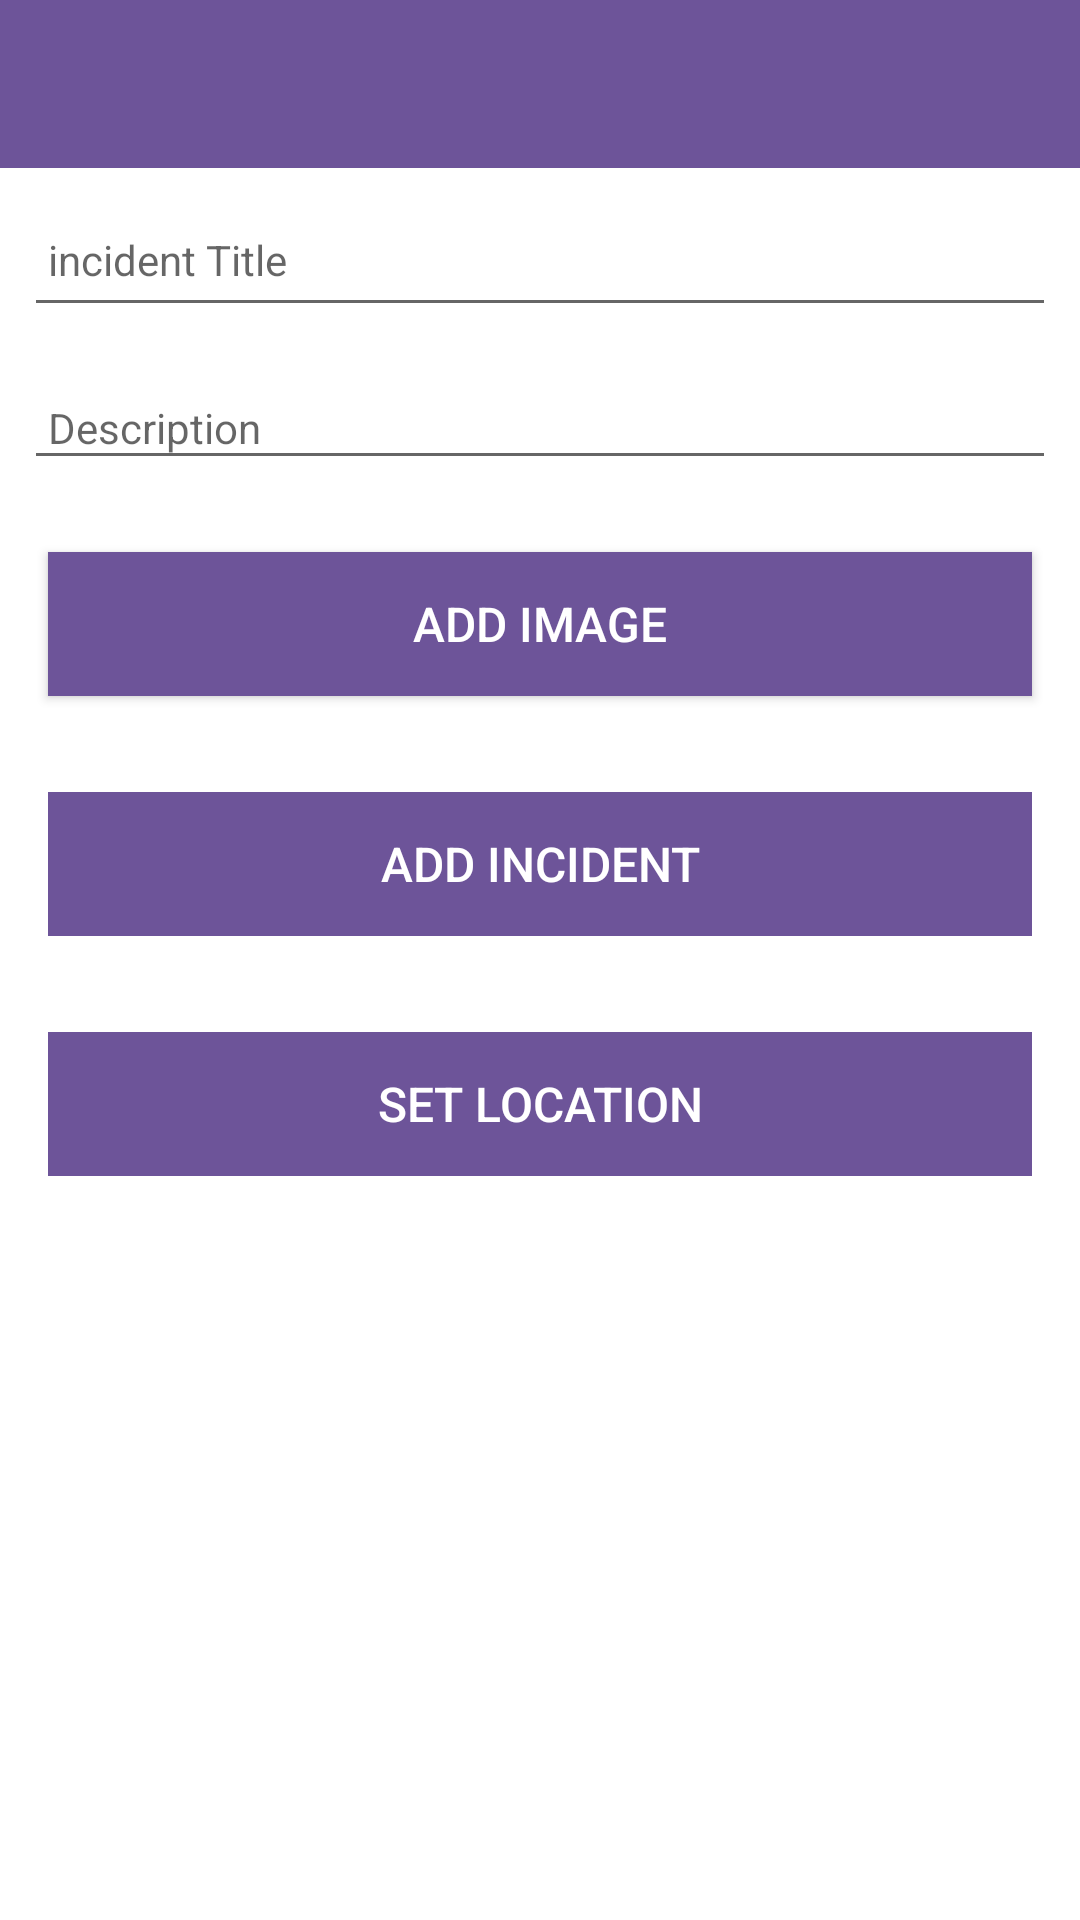

This screen was rendered from an Android layout file. Write that file and the resources it references.
<!-- AndroidManifest.xml: application theme Theme.RoadIncident -->
<!-- res/layout/activity_incident.xml -->
<?xml version="1.0" encoding="utf-8"?>
<androidx.constraintlayout.widget.ConstraintLayout
        xmlns:android="http://schemas.android.com/apk/res/android"
        xmlns:app="http://schemas.android.com/apk/res-auto"
        xmlns:tools="http://schemas.android.com/tools"
        android:layout_width="match_parent"
        android:layout_height="match_parent"
        tools:context="ie.wit.roadincident.activities.IncidentActivity">

    <RelativeLayout
            android:layout_width="match_parent"
            android:layout_height="wrap_content"
            app:layout_constraintBottom_toBottomOf="parent"
            app:layout_constraintTop_toTopOf="parent">

        <com.google.android.material.appbar.AppBarLayout
                android:id="@+id/appBarLayout"
                android:layout_width="match_parent"
                android:layout_height="wrap_content"
                android:background="@color/colorAccent"
                android:fitsSystemWindows="true"
                app:elevation="0dip"
                app:theme="@style/ThemeOverlay.AppCompat.Dark.ActionBar">

            <androidx.appcompat.widget.Toolbar
                    android:id="@+id/toolbarAdd"
                    android:layout_width="match_parent"
                    android:layout_height="wrap_content"
                    app:titleTextColor="@color/colorPrimary" />
        </com.google.android.material.appbar.AppBarLayout>

        <ScrollView
                android:layout_width="match_parent"
                android:layout_height="match_parent"
                android:layout_below="@id/appBarLayout"
                android:fillViewport="true">

            <LinearLayout
                    android:layout_width="match_parent"
                    android:layout_height="wrap_content"
                    android:orientation="vertical">

                <EditText
                        android:id="@+id/incidentTitle"
                        android:layout_width="match_parent"
                        android:layout_height="45dp"
                        android:layout_margin="8dp"
                        android:autofillHints=""
                        android:hint="@string/hint_incidentTitle"
                        android:inputType="text"
                        android:maxLength="25"
                        android:maxLines="1"
                        android:padding="8dp"
                        android:textColor="@color/colorPrimaryDark"
                        android:textSize="14sp" />

                <EditText
                        android:id="@+id/description"
                        android:layout_width="match_parent"
                        android:layout_height="wrap_content"
                        android:layout_margin="8dp"
                        android:hint="@string/hint_incidentDescription"
                        android:inputType="text"
                        android:maxLength="25"
                        android:maxLines="1"
                        android:padding="8dp"
                        android:textColor="@color/colorPrimaryDark"
                        android:textSize="14sp" />

                <Button
                        android:id="@+id/chooseImage"
                        android:layout_width="match_parent"
                        android:layout_height="wrap_content"
                        android:layout_margin="16dp"
                        android:background="@color/colorAccent"
                        android:paddingBottom="8dp"
                        android:paddingTop="8dp"
                        android:text="@string/button_addImage"
                        android:textColor="@color/colorPrimary"
                        android:textSize="16sp"/>

                <ImageView
                        android:id="@+id/incidentImage"
                        android:layout_width="match_parent"
                        android:layout_height="wrap_content"
                        app:srcCompat="@mipmap/ic_launcher"/>

                <Button
                        android:id="@+id/btnAdd"
                        android:layout_width="match_parent"
                        android:layout_height="wrap_content"
                        android:layout_margin="16dp"
                        android:background="@color/colorAccent"
                        android:paddingTop="8dp"
                        android:paddingBottom="8dp"
                        android:stateListAnimator="@null"
                        android:text="@string/button_addIncident"
                        android:textColor="@color/colorPrimary"
                        android:textSize="16sp" />

                <Button
                        android:id="@+id/incidentLocation"
                        android:layout_width="match_parent"
                        android:layout_height="wrap_content"
                        android:layout_margin="16dp"
                        android:background="@color/colorAccent"
                        android:paddingBottom="8dp"
                        android:paddingTop="8dp"
                        android:stateListAnimator="@null"
                        android:text="@string/button_location"
                        android:textColor="@color/colorPrimary"
                        android:textSize="16sp"/>
            </LinearLayout>
        </ScrollView>

    </RelativeLayout>
</androidx.constraintlayout.widget.ConstraintLayout>
<!-- resources referenced by this layout -->
<resources>
  <color name="colorAccent">#6D5499</color>
  <color name="colorPrimary">#FFFFFF</color>
  <color name="colorPrimaryDark">#000000</color>
  <string name="button_addImage">Add Image</string>
  <string name="button_addIncident">Add incident</string>
  <string name="button_location">Set Location</string>
  <string name="hint_incidentDescription">Description</string>
  <string name="hint_incidentTitle">incident Title</string>
  <style name="Theme.RoadIncident" parent="Theme.MaterialComponents.DayNight.NoActionBar">
          
          
          <item name="colorPrimaryVariant">@color/grey</item>
          <item name="colorOnPrimary">@color/white</item>
          
          <item name="colorSecondary">@color/teal_200</item>
          <item name="colorSecondaryVariant">@color/teal_700</item>
          <item name="colorOnSecondary">@color/black</item>
          
          <item name="android:statusBarColor" tools:targetApi="l">?attr/colorPrimaryVariant</item>
          
  
      </style>
  <color name="grey">#BABABA</color>
  <color name="white">#FFFFFFFF</color>
  <color name="teal_200">#FF03DAC5</color>
  <color name="teal_700">#FF018786</color>
  <color name="black">#FF000000</color>
</resources>
